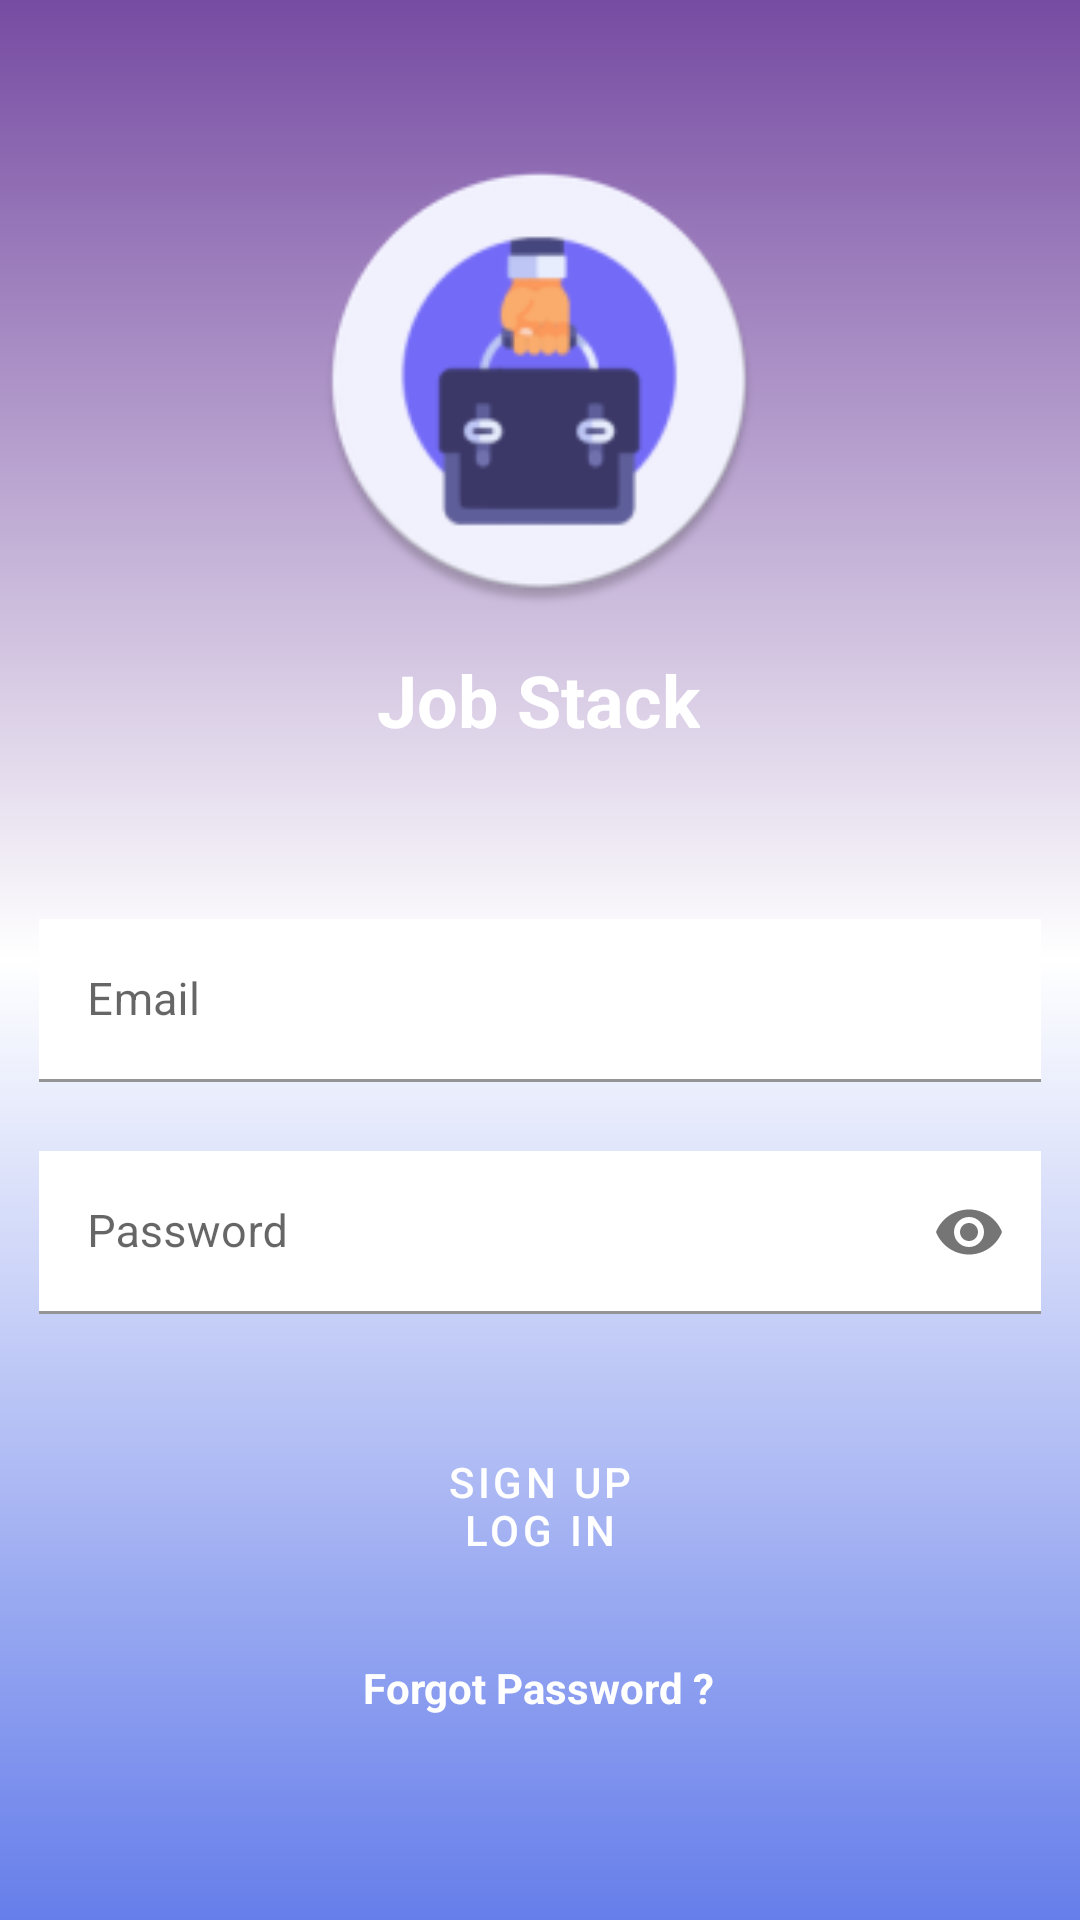

Reconstruct the res/layout file that produces this screen, plus the resources it refers to.
<!-- AndroidManifest.xml: application theme Theme.PlacementApp -->
<!-- res/layout/activity_main.xml -->
<?xml version="1.0" encoding="utf-8"?>
<androidx.constraintlayout.widget.ConstraintLayout xmlns:android="http://schemas.android.com/apk/res/android"
    xmlns:app="http://schemas.android.com/apk/res-auto"
    xmlns:tools="http://schemas.android.com/tools"
    android:layout_width="match_parent"
    android:layout_height="match_parent"
    android:background="@drawable/gradient_background"
    tools:context=".MainActivity">

    <TextView
        android:id="@+id/forgotPassword"
        android:layout_width="wrap_content"
        android:layout_height="wrap_content"
        android:layout_marginStart="146dp"
        android:layout_marginLeft="146dp"
        android:layout_marginEnd="147dp"
        android:layout_marginRight="147dp"
        android:layout_marginBottom="68dp"
        android:text="Forgot Password ?"
        android:textColor="@color/white"
        android:textStyle="bold"
        app:layout_constraintBottom_toBottomOf="parent"
        app:layout_constraintEnd_toEndOf="parent"
        app:layout_constraintStart_toStartOf="parent" />

    <com.google.android.material.textfield.TextInputLayout
        android:id="@+id/textInputLayout2"
        android:layout_width="match_parent"
        android:layout_height="wrap_content"
        android:layout_marginTop="44dp"
        android:background="@android:color/transparent"
        android:padding="5dp"
        app:layout_constraintEnd_toEndOf="parent"
        app:layout_constraintHorizontal_bias="0.0"
        app:layout_constraintStart_toStartOf="parent"
        app:layout_constraintTop_toBottomOf="@+id/textView"
        tools:ignore="MissingConstraints">

        <EditText
            android:id="@+id/uname1"
            android:layout_width="match_parent"
            android:layout_height="match_parent"
            android:layout_marginStart="8dp"
            android:layout_marginTop="8dp"
            android:layout_marginEnd="8dp"
            android:background="@color/white"
            android:drawablePadding="5dp"
            android:drawableTint="@android:color/white"
            android:ems="10"
            android:hint="Email"
            android:inputType="textEmailAddress"
            android:text=""
            android:textColor="@android:color/black"
            android:textColorHint="@android:color/black"
            android:textSize="15dp"
            app:layout_constraintBottom_toTopOf="@+id/pass1"
            app:layout_constraintEnd_toEndOf="parent"
            app:layout_constraintHorizontal_bias="0.505"
            app:layout_constraintStart_toStartOf="parent"
            app:layout_constraintTop_toTopOf="parent"
            app:layout_constraintVertical_bias="0.776" />

    </com.google.android.material.textfield.TextInputLayout>

    <com.google.android.material.textfield.TextInputLayout
        android:id="@+id/textInputLayout"
        android:layout_width="match_parent"
        android:layout_height="wrap_content"
        android:layout_marginTop="13dp"
        android:padding="5dp"
        app:layout_constraintEnd_toEndOf="parent"
        app:layout_constraintStart_toStartOf="parent"
        app:layout_constraintTop_toBottomOf="@+id/textInputLayout2"
        app:passwordToggleEnabled="true"
        tools:ignore="MissingConstraints">

        <EditText
            android:id="@+id/pass1"
            android:layout_width="match_parent"
            android:layout_height="wrap_content"
            android:layout_marginStart="8dp"
            android:layout_marginEnd="8dp"
            android:layout_marginBottom="8dp"
            android:background="@color/white"
            android:drawablePadding="5dp"
            android:drawableTint="@android:color/white"
            android:ems="10"
            android:hint="Password"
            android:imeOptions="actionDone"
            android:inputType="textPassword"
            android:text=""
            android:textColor="@android:color/black"
            android:textColorHint="@android:color/black"
            android:textSize="15dp"
            app:layout_constraintBottom_toBottomOf="parent"
            app:layout_constraintEnd_toEndOf="parent"
            app:layout_constraintHorizontal_bias="0.505"
            app:layout_constraintStart_toStartOf="parent"
            app:layout_constraintTop_toTopOf="parent"
            app:layout_constraintVertical_bias="0.437" />

    </com.google.android.material.textfield.TextInputLayout>

    <Button
        android:id="@+id/log"
        android:layout_width="match_parent"
        android:layout_height="wrap_content"
        android:layout_margin="35dp"
        android:layout_marginStart="35dp"
        android:layout_marginLeft="35dp"
        android:layout_marginTop="37dp"
        android:layout_marginEnd="35dp"
        android:layout_marginRight="35dp"
        android:text="Log in"
        android:textColor="@android:color/white"
        android:theme="@style/Theme.MaterialComponents.Light.DarkActionBar"
        android:background="@drawable/custom_button_log"
        app:layout_constraintEnd_toEndOf="parent"
        app:layout_constraintStart_toStartOf="parent"
        app:layout_constraintTop_toBottomOf="@+id/textInputLayout" />

    <Button
        android:id="@+id/sign"
        android:layout_width="match_parent"
        android:layout_height="wrap_content"
        android:layout_margin="35dp"
        android:layout_marginStart="35dp"
        android:layout_marginLeft="35dp"
        android:layout_marginEnd="35dp"
        android:layout_marginRight="35dp"
        android:layout_marginBottom="31dp"
        android:background="@drawable/custom_button_log"
        android:text="SIGN UP"
        android:textColor="@android:color/white"
        android:theme="@style/Theme.MaterialComponents.Light.DarkActionBar"
        app:layout_constraintBottom_toTopOf="@+id/forgotPassword"
        app:layout_constraintEnd_toEndOf="parent"
        app:layout_constraintHorizontal_bias="0.0"
        app:layout_constraintStart_toStartOf="parent" />

    <ImageView
        android:id="@+id/imageView"
        android:layout_width="150dp"
        android:layout_height="150dp"
        android:layout_marginStart="130dp"
        android:layout_marginLeft="130dp"
        android:layout_marginTop="52dp"
        android:layout_marginEnd="131dp"
        android:layout_marginRight="131dp"
        android:background="@android:color/transparent"
        android:visibility="visible"
        app:layout_constraintEnd_toEndOf="parent"
        app:layout_constraintStart_toStartOf="parent"
        app:layout_constraintTop_toTopOf="parent"
        app:srcCompat="@mipmap/ic_launcher_round" />

    <TextView
        android:id="@+id/textView"
        android:layout_width="wrap_content"
        android:layout_height="0dp"
        android:layout_marginStart="151dp"
        android:layout_marginLeft="151dp"
        android:layout_marginTop="15dp"
        android:layout_marginEnd="152dp"
        android:layout_marginRight="152dp"
        android:text="Job Stack"
        android:textColor="@android:color/white"
        android:textSize="24sp"
        android:textStyle="bold"
        app:layout_constraintEnd_toEndOf="parent"
        app:layout_constraintStart_toStartOf="parent"
        app:layout_constraintTop_toBottomOf="@+id/imageView" />

</androidx.constraintlayout.widget.ConstraintLayout>
<!-- resources referenced by this layout -->
<resources>
  <!-- drawable gradient_background (drawable) -->
  <?xml version="1.0" encoding="utf-8"?>
  <selector xmlns:android="http://schemas.android.com/apk/res/android">
      <item>
          <shape>
              <gradient
                  android:angle="90"
                  android:startColor="#667eea"
                  android:centerColor="@color/white"
                  android:endColor="#764ba2"
                  android:type="linear"
                  />
          </shape>
      </item>
  </selector>
  <!-- mipmap ic_launcher_round: png bitmap (mipmap-hdpi, 4527 bytes) -->
  <style name="Theme.PlacementApp" parent="Theme.MaterialComponents.DayNight.DarkActionBar">
          
          <item name="colorPrimary">@color/purple_500</item>
          <item name="colorPrimaryVariant">@color/purple_700</item>
          <item name="colorOnPrimary">@color/white</item>
          
          <item name="colorSecondary">@color/teal_200</item>
          <item name="colorSecondaryVariant">@color/teal_700</item>
          <item name="colorOnSecondary">@color/black</item>
          
          <item name="android:statusBarColor" tools:targetApi="l">?attr/colorPrimaryVariant</item>
          
          <item name="android:windowEnterAnimation">@style/animation</item>
      </style>
  <style name="animation">
          <item name="android:windowEnterAnimation">@android:anim/fade_in</item>
          <item name="android:windowExitAnimation">@android:anim/fade_out</item>
      </style>
  <!-- not gathered from this repository: default colours our renderer supplied (Android Studio template values) -->
  <color name="purple_500">#FF6200EE</color>
  <color name="purple_700">#FF3700B3</color>
  <color name="teal_200">#FF03DAC5</color>
  <color name="teal_700">#FF018786</color>
  <color name="black">#FF000000</color>
  <color name="white">#FFFFFFFF</color>
</resources>
